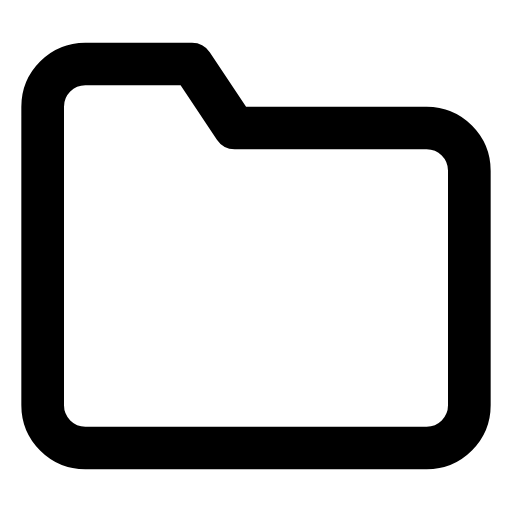
t = 0.00 s
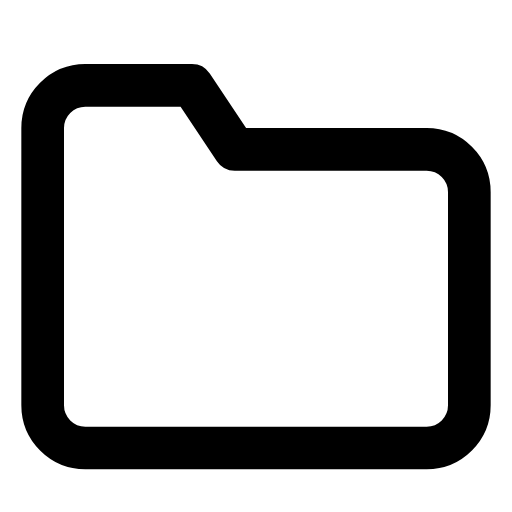
t = 0.38 s
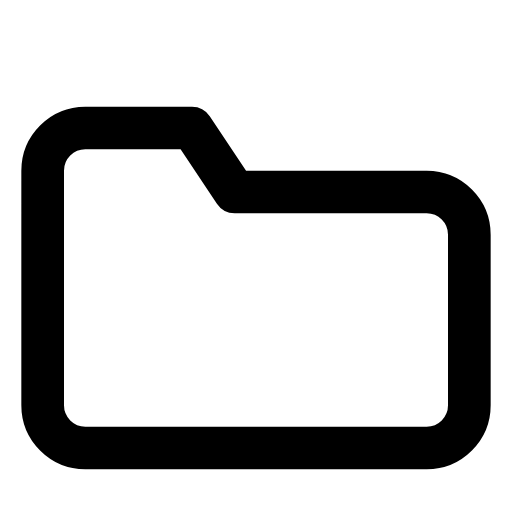
t = 1.13 s
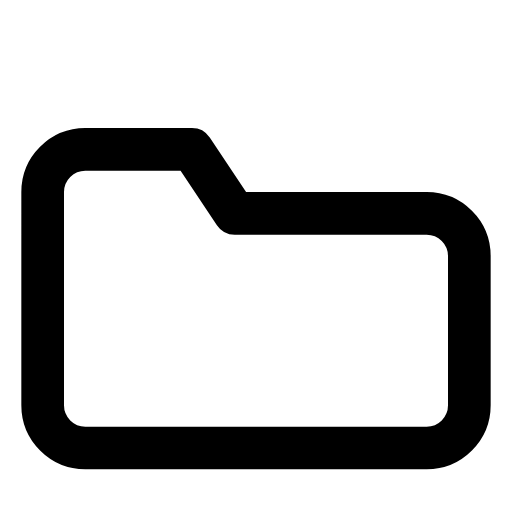
t = 1.50 s
t = 1.88 s: frame unchanged from t = 1.13 s, image omitted
t = 2.63 s: frame unchanged from t = 0.38 s, image omitted

The animated SVG that drew these frames (rendered in a browser with its animation timeline set to each time). Animation: 1 SMIL element (animate=1); one cycle of 3.00 s, repeats indefinitely.

<svg xmlns="http://www.w3.org/2000/svg" viewBox="0 0 24 24" width="24" height="24">
  <g fill="none" stroke="currentColor" stroke-width="2" stroke-linecap="round" stroke-linejoin="round">
    <!-- Folder opening -->
    <path d="M22 19a2 2 0 0 1-2 2H4a2 2 0 0 1-2-2V5a2 2 0 0 1 2-2h5l2 3h9a2 2 0 0 1 2 2z">
      <animate attributeName="d" values="M22 19a2 2 0 0 1-2 2H4a2 2 0 0 1-2-2V5a2 2 0 0 1 2-2h5l2 3h9a2 2 0 0 1 2 2z;M22 19a2 2 0 0 1-2 2H4a2 2 0 0 1-2-2V9a2 2 0 0 1 2-2h5l2 3h9a2 2 0 0 1 2 2z;M22 19a2 2 0 0 1-2 2H4a2 2 0 0 1-2-2V5a2 2 0 0 1 2-2h5l2 3h9a2 2 0 0 1 2 2z" dur="3s" repeatCount="indefinite" />
    </path>
  </g>
</svg>
